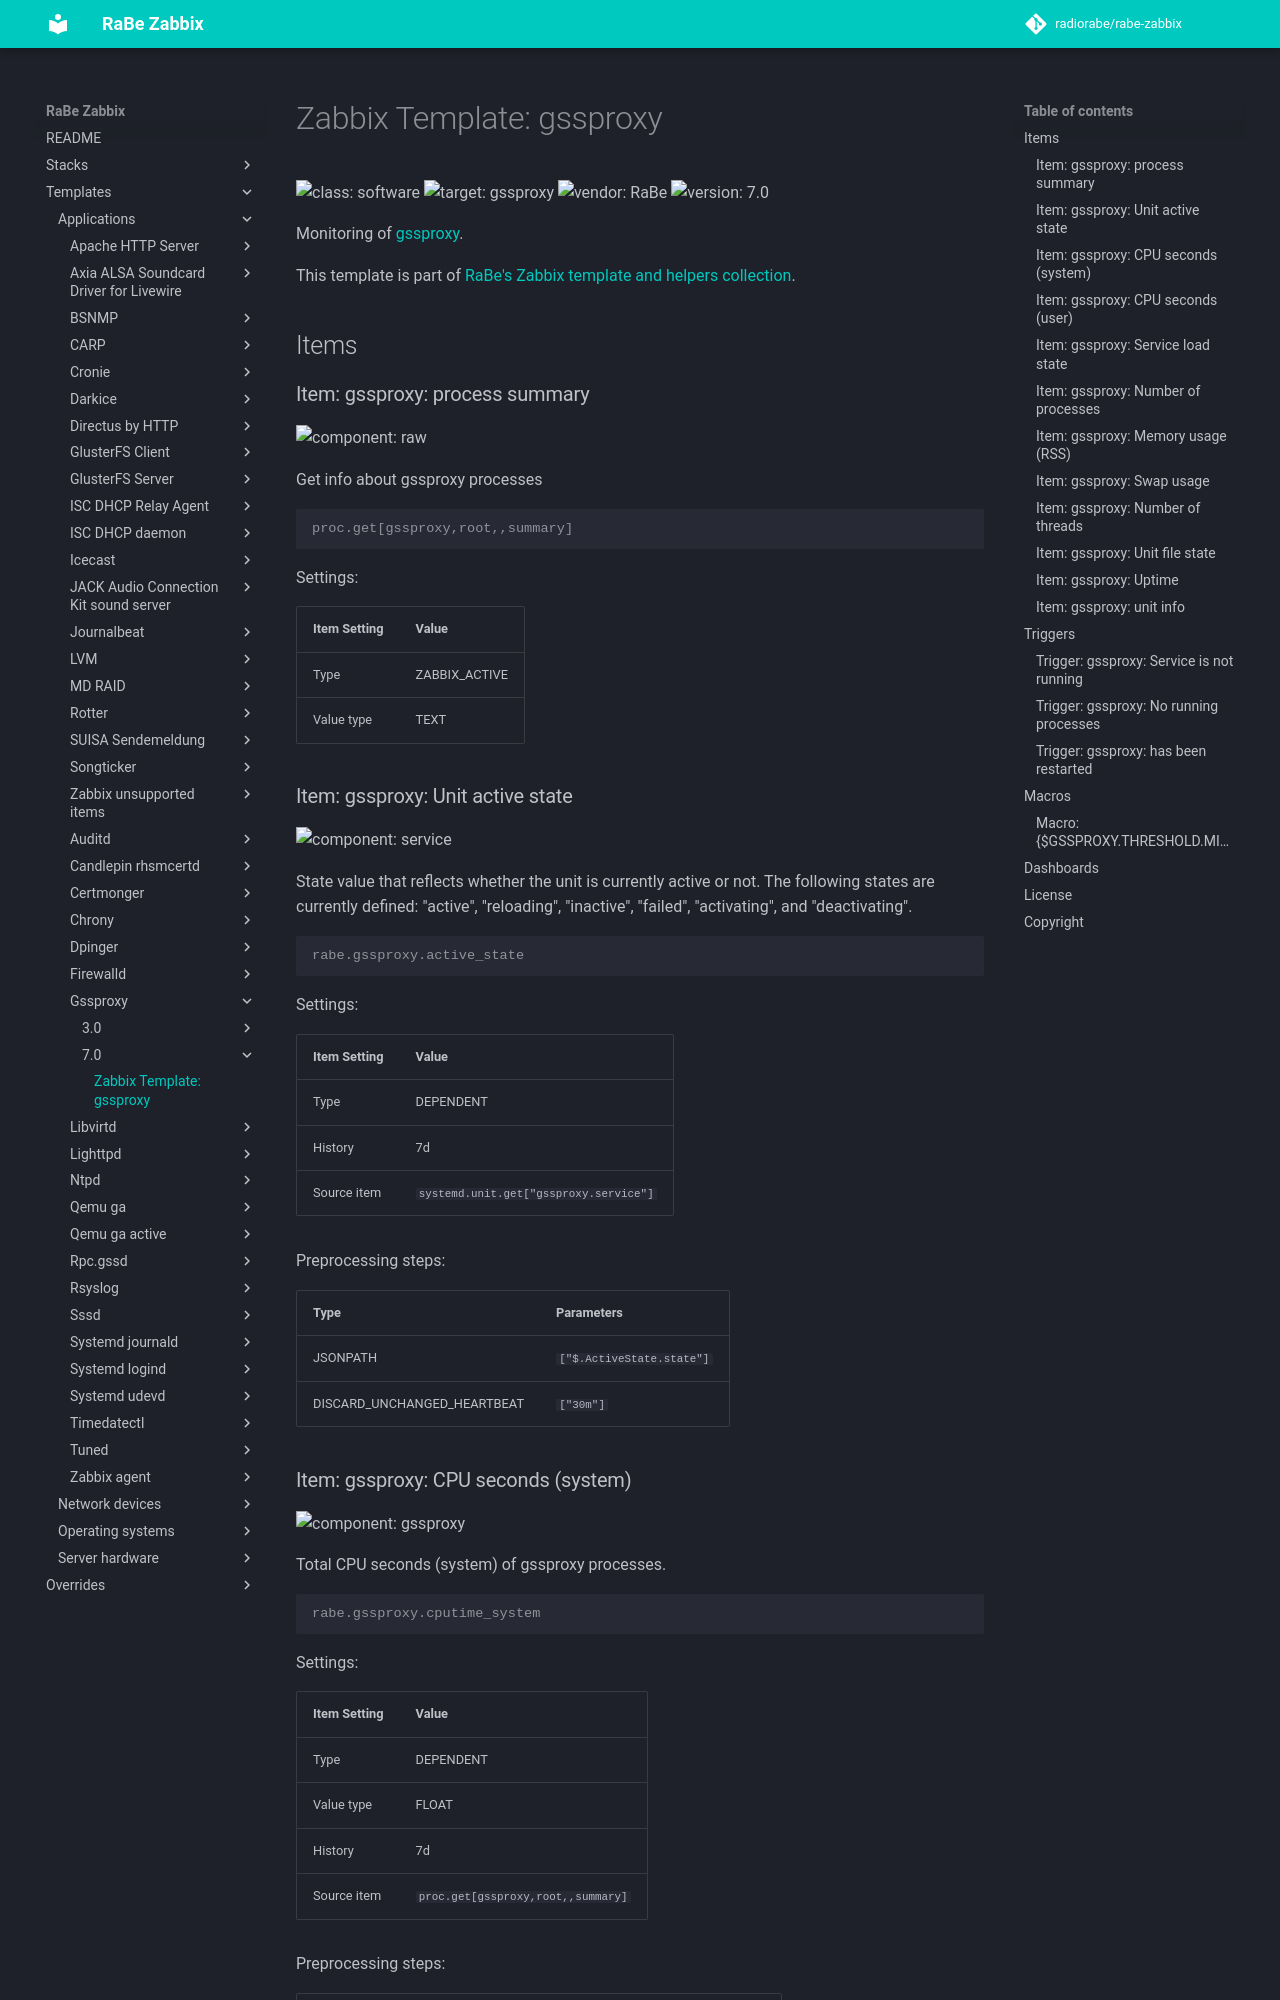

repository: radiorabe/rabe-zabbix · page: Templates/Applications/gssproxy/7.0/index.html · generator: mkdocs

# Zabbix Template: gssproxy

![class: software](https://img.shields.io/badge/class-software-00c9bf) ![target: gssproxy](https://img.shields.io/badge/target-gssproxy-00c9bf) ![vendor: RaBe](https://img.shields.io/badge/vendor-RaBe-00c9bf) ![version: 7.0](https://img.shields.io/badge/version-7.0-00c9bf)

Monitoring of [gssproxy](https://pagure.io/gssproxy).

This template is part of [RaBe's Zabbix template and helpers
collection](https://github.com/radiorabe/rabe-zabbix).

## Items

### Item: gssproxy: process summary

![component: raw](https://img.shields.io/badge/component-raw-00c9bf)

Get info about gssproxy processes

```console
proc.get[gssproxy,root,,summary]
```

Settings:

| Item Setting | Value |
| ------------ | ----- |
| Type | ZABBIX_ACTIVE |
| Value type | TEXT |

### Item: gssproxy: Unit active state

![component: service](https://img.shields.io/badge/component-service-00c9bf)

State value that reflects whether the unit is currently active or not. The following states are currently defined: "active", "reloading", "inactive", "failed", "activating", and "deactivating".

```console
rabe.gssproxy.active_state
```

Settings:

| Item Setting | Value |
| ------------ | ----- |
| Type | DEPENDENT |
| History | 7d |
| Source item | `systemd.unit.get["gssproxy.service"]` |

Preprocessing steps:

| Type | Parameters |
| ---- | ---------- |
| JSONPATH | `["$.ActiveState.state"]` |
| DISCARD_UNCHANGED_HEARTBEAT | `["30m"]` |
